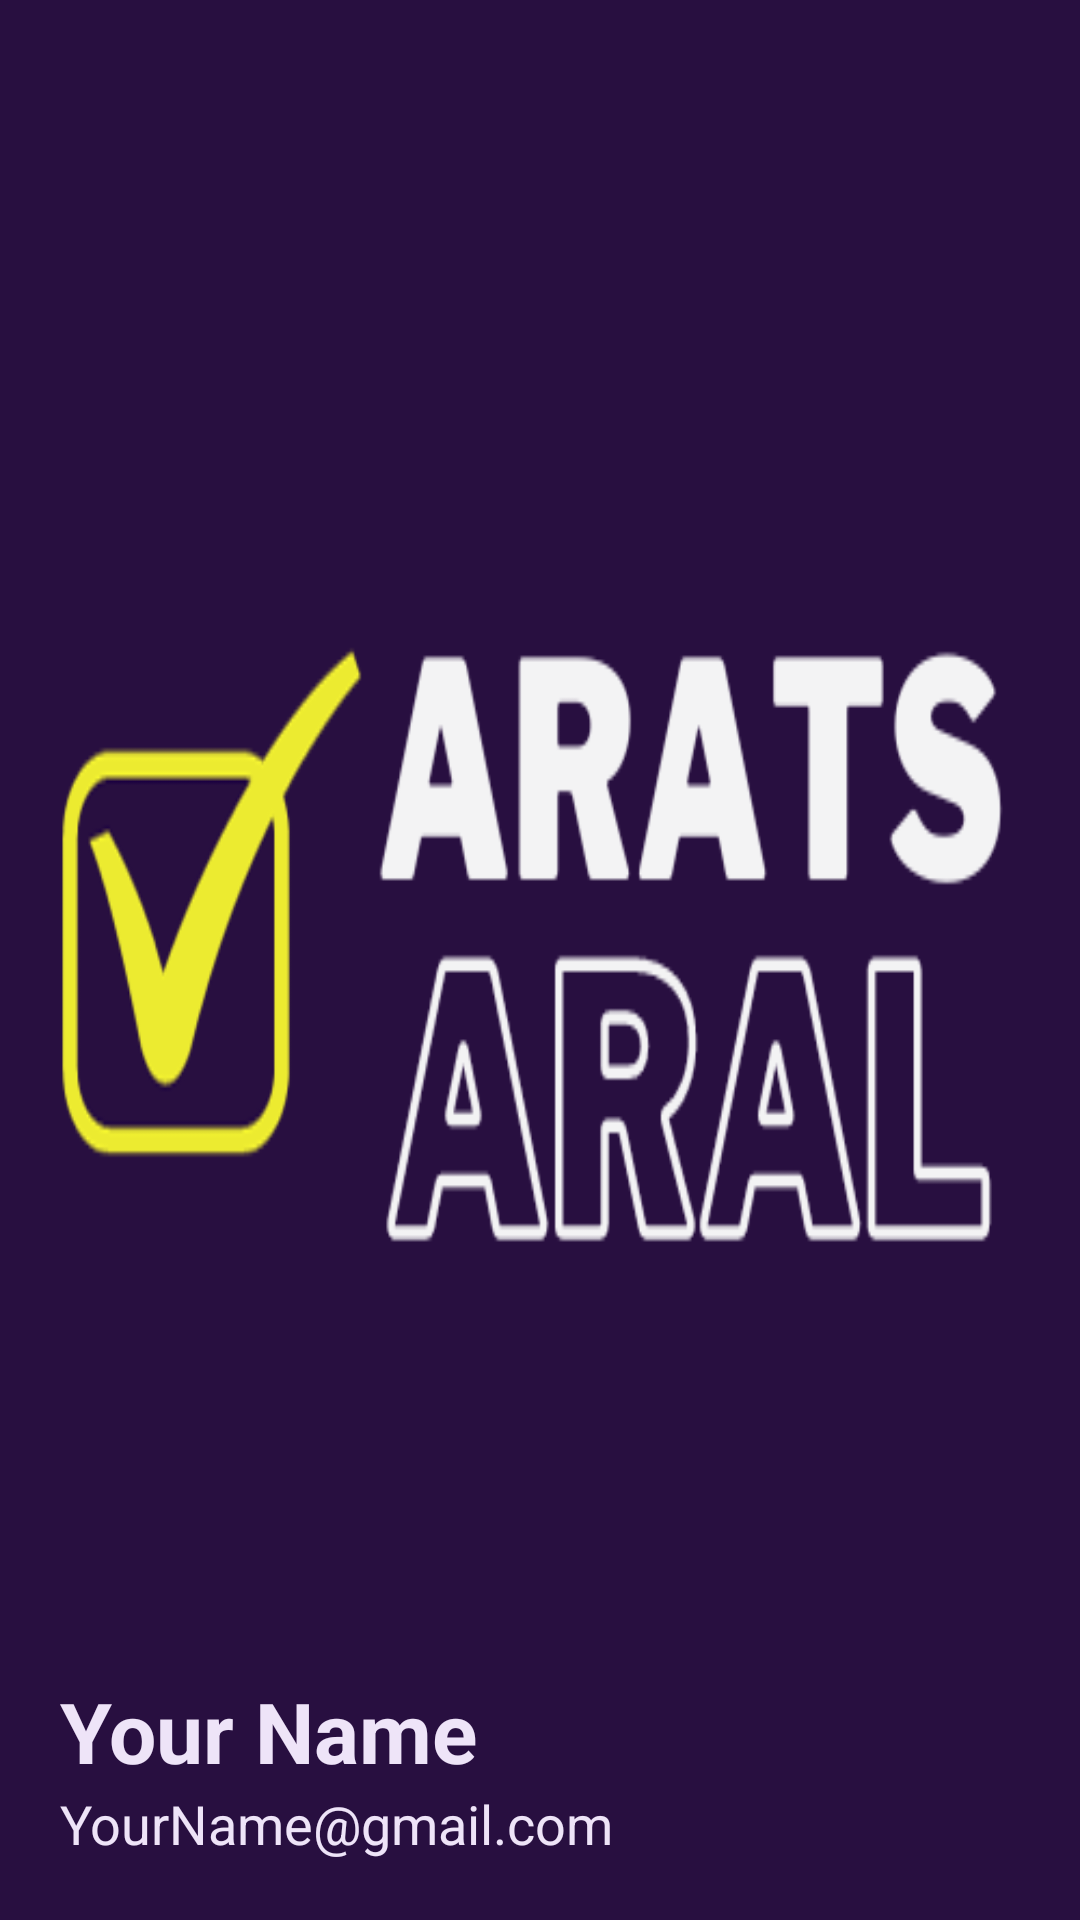

Layout XML and referenced resources for this Android screen:
<!-- AndroidManifest.xml: application theme Theme.AratsAral -->
<!-- res/layout/header.xml -->
<?xml version="1.0" encoding="utf-8"?>

<LinearLayout xmlns:android="http://schemas.android.com/apk/res/android"
    xmlns:tools="http://schemas.android.com/tools"
    android:layout_width="match_parent"
    android:layout_height="250dp"
    xmlns:app="http://schemas.android.com/apk/res-auto"
    android:padding="20dp"
    android:background="@drawable/aratsaral_logo2"
    android:gravity="bottom">

    <LinearLayout
        android:layout_width="match_parent"
        android:layout_height="wrap_content"
        android:orientation="vertical"
        tools:ignore="UselessParent">
        <TextView
            android:id="@+id/usernameTV"
            android:layout_width="wrap_content"
            android:layout_height="wrap_content"
            android:text="@string/your_name"
            android:textColor="@color/lightest_purple"
            android:textSize="28sp"
            android:textStyle="bold"/>
        <TextView
            android:id="@+id/emailTV"
            android:layout_width="wrap_content"
            android:layout_height="wrap_content"
            android:text="@string/yourname_gmail_com"
            android:textColor="@color/lightest_purple"
            android:textSize="18sp"/>

    </LinearLayout>





</LinearLayout>
<!-- resources referenced by this layout -->
<resources>
  <color name="lightest_purple">#EEE4F8</color>
  <!-- drawable aratsaral_logo2: png bitmap (drawable, 21520 bytes) -->
  <string name="your_name">Your Name</string>
  <string name="yourname_gmail_com">YourName@gmail.com</string>
  <style name="Theme.AratsAral" parent="Theme.MaterialComponents.DayNight.DarkActionBar">
          
          <item name="colorPrimary">@color/darkish_purple</item>
          <item name="colorPrimaryVariant">@color/purple_700</item>
          <item name="colorOnPrimary">@color/lightest_purple</item>
          
          <item name="colorSecondary">@color/light_purple</item>
          <item name="colorSecondaryVariant">@color/teal_700</item>
          <item name="colorOnSecondary">@color/dark_purple</item>
          
          <item name="android:statusBarColor">?attr/colorPrimaryVariant</item>
          
      </style>
  <color name="darkish_purple">#280F40</color>
  <color name="purple_700">#FF3700B3</color>
  <color name="light_purple">#D0ADF1</color>
  <color name="teal_700">#FF018786</color>
  <color name="dark_purple">#1D0C2E</color>
</resources>
